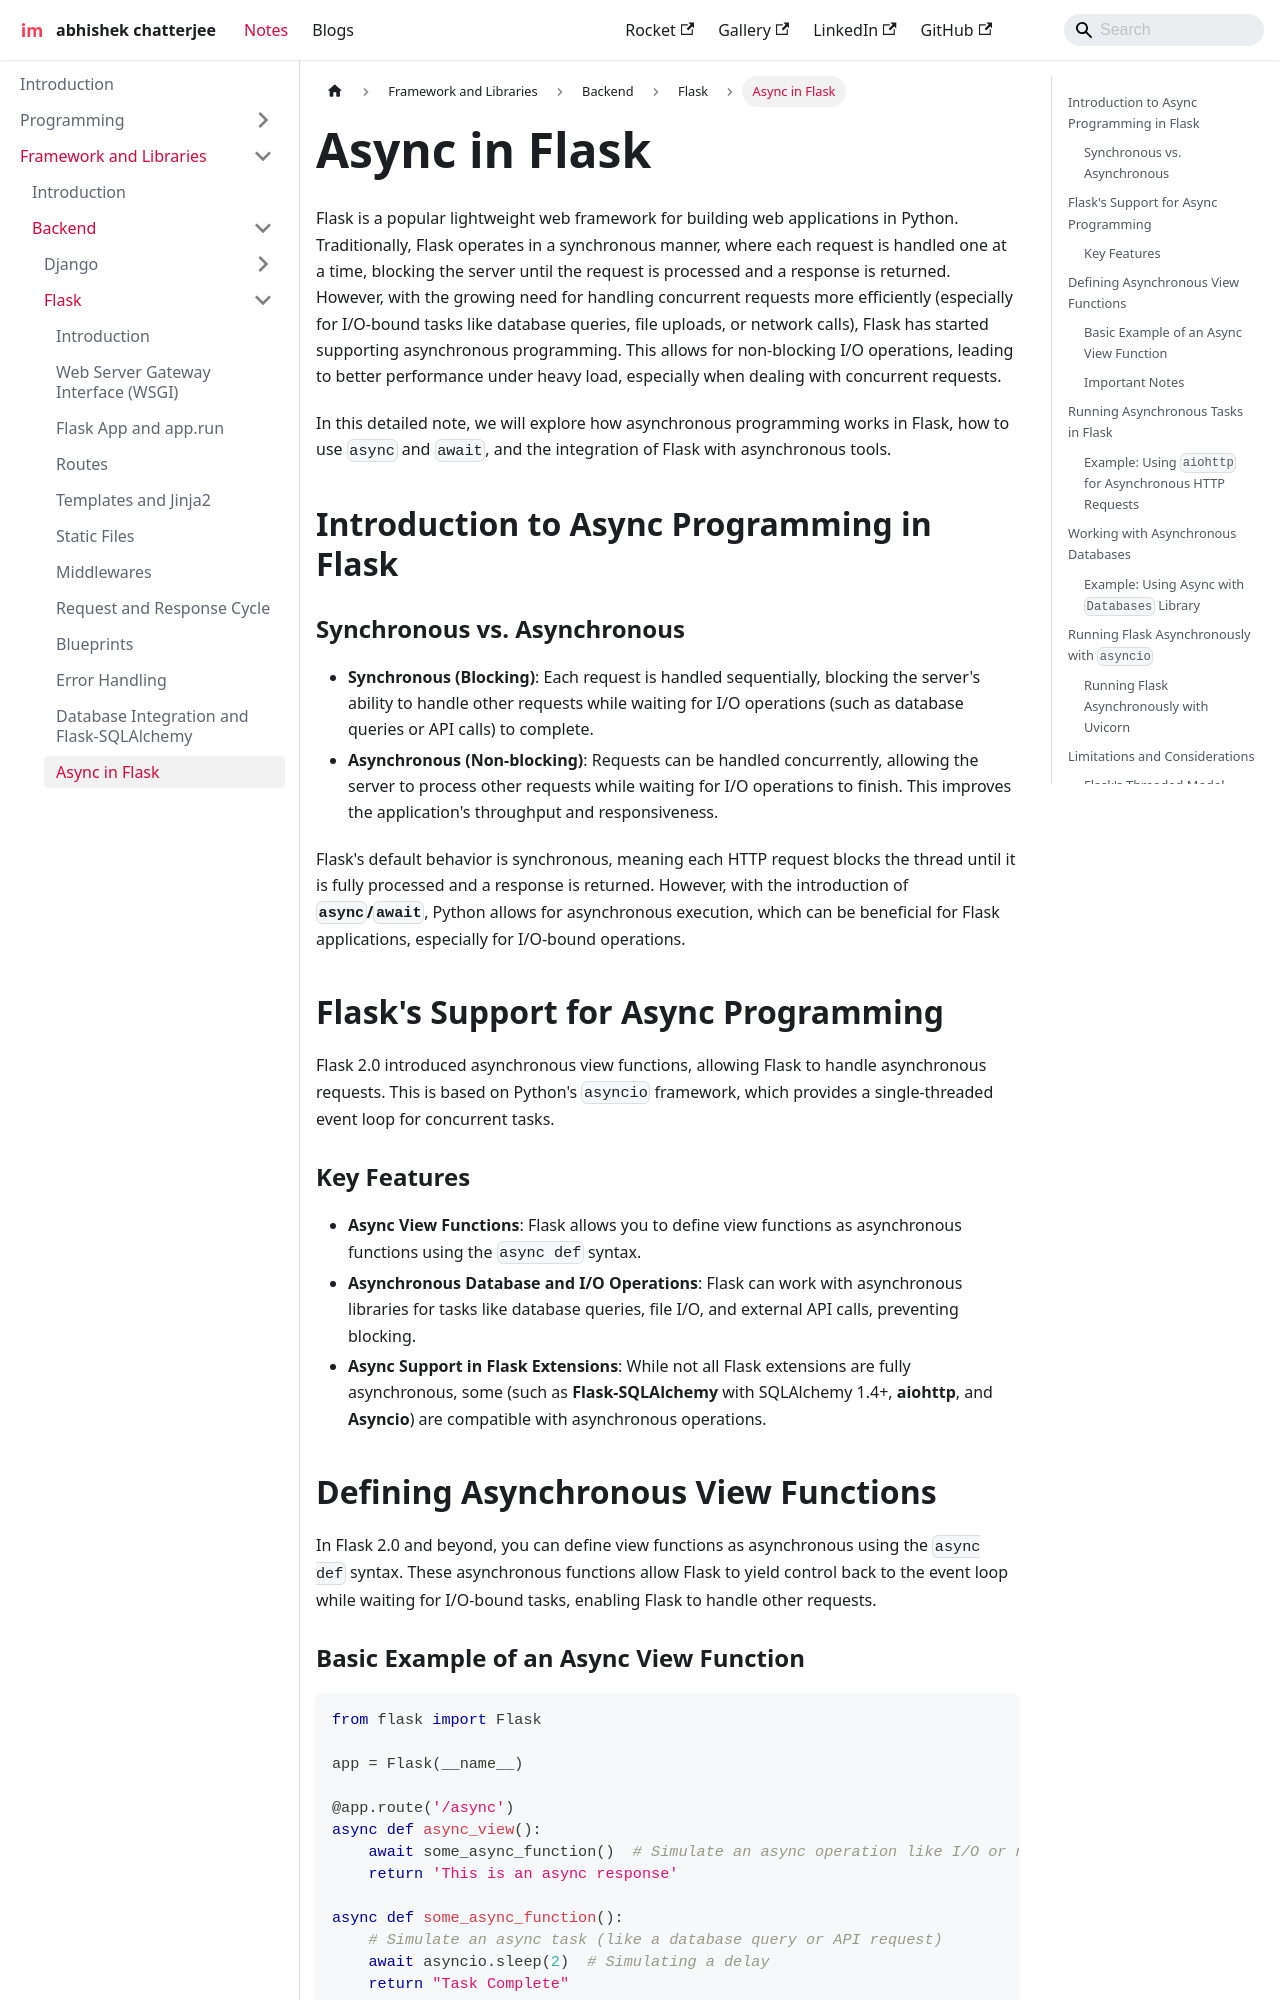

repository: imdeepmind/imdeepmind.github.io · page: docs/frameworks-libraries/backend/flask/async-flask/index.html · generator: docusaurus

---
sidebar_position: 12
---

# Async in Flask

Flask is a popular lightweight web framework for building web applications in Python. Traditionally, Flask operates in a synchronous manner, where each request is handled one at a time, blocking the server until the request is processed and a response is returned. However, with the growing need for handling concurrent requests more efficiently (especially for I/O-bound tasks like database queries, file uploads, or network calls), Flask has started supporting asynchronous programming. This allows for non-blocking I/O operations, leading to better performance under heavy load, especially when dealing with concurrent requests.

In this detailed note, we will explore how asynchronous programming works in Flask, how to use `async` and `await`, and the integration of Flask with asynchronous tools.

## Introduction to Async Programming in Flask

### Synchronous vs. Asynchronous

- **Synchronous (Blocking)**: Each request is handled sequentially, blocking the server's ability to handle other requests while waiting for I/O operations (such as database queries or API calls) to complete.
- **Asynchronous (Non-blocking)**: Requests can be handled concurrently, allowing the server to process other requests while waiting for I/O operations to finish. This improves the application's throughput and responsiveness.

Flask's default behavior is synchronous, meaning each HTTP request blocks the thread until it is fully processed and a response is returned. However, with the introduction of **`async`/`await`**, Python allows for asynchronous execution, which can be beneficial for Flask applications, especially for I/O-bound operations.

## Flask's Support for Async Programming

Flask 2.0 introduced asynchronous view functions, allowing Flask to handle asynchronous requests. This is based on Python's `asyncio` framework, which provides a single-threaded event loop for concurrent tasks.

### Key Features

- **Async View Functions**: Flask allows you to define view functions as asynchronous functions using the `async def` syntax.
- **Asynchronous Database and I/O Operations**: Flask can work with asynchronous libraries for tasks like database queries, file I/O, and external API calls, preventing blocking.
- **Async Support in Flask Extensions**: While not all Flask extensions are fully asynchronous, some (such as **Flask-SQLAlchemy** with SQLAlchemy 1.4+, **aiohttp**, and **Asyncio**) are compatible with asynchronous operations.
